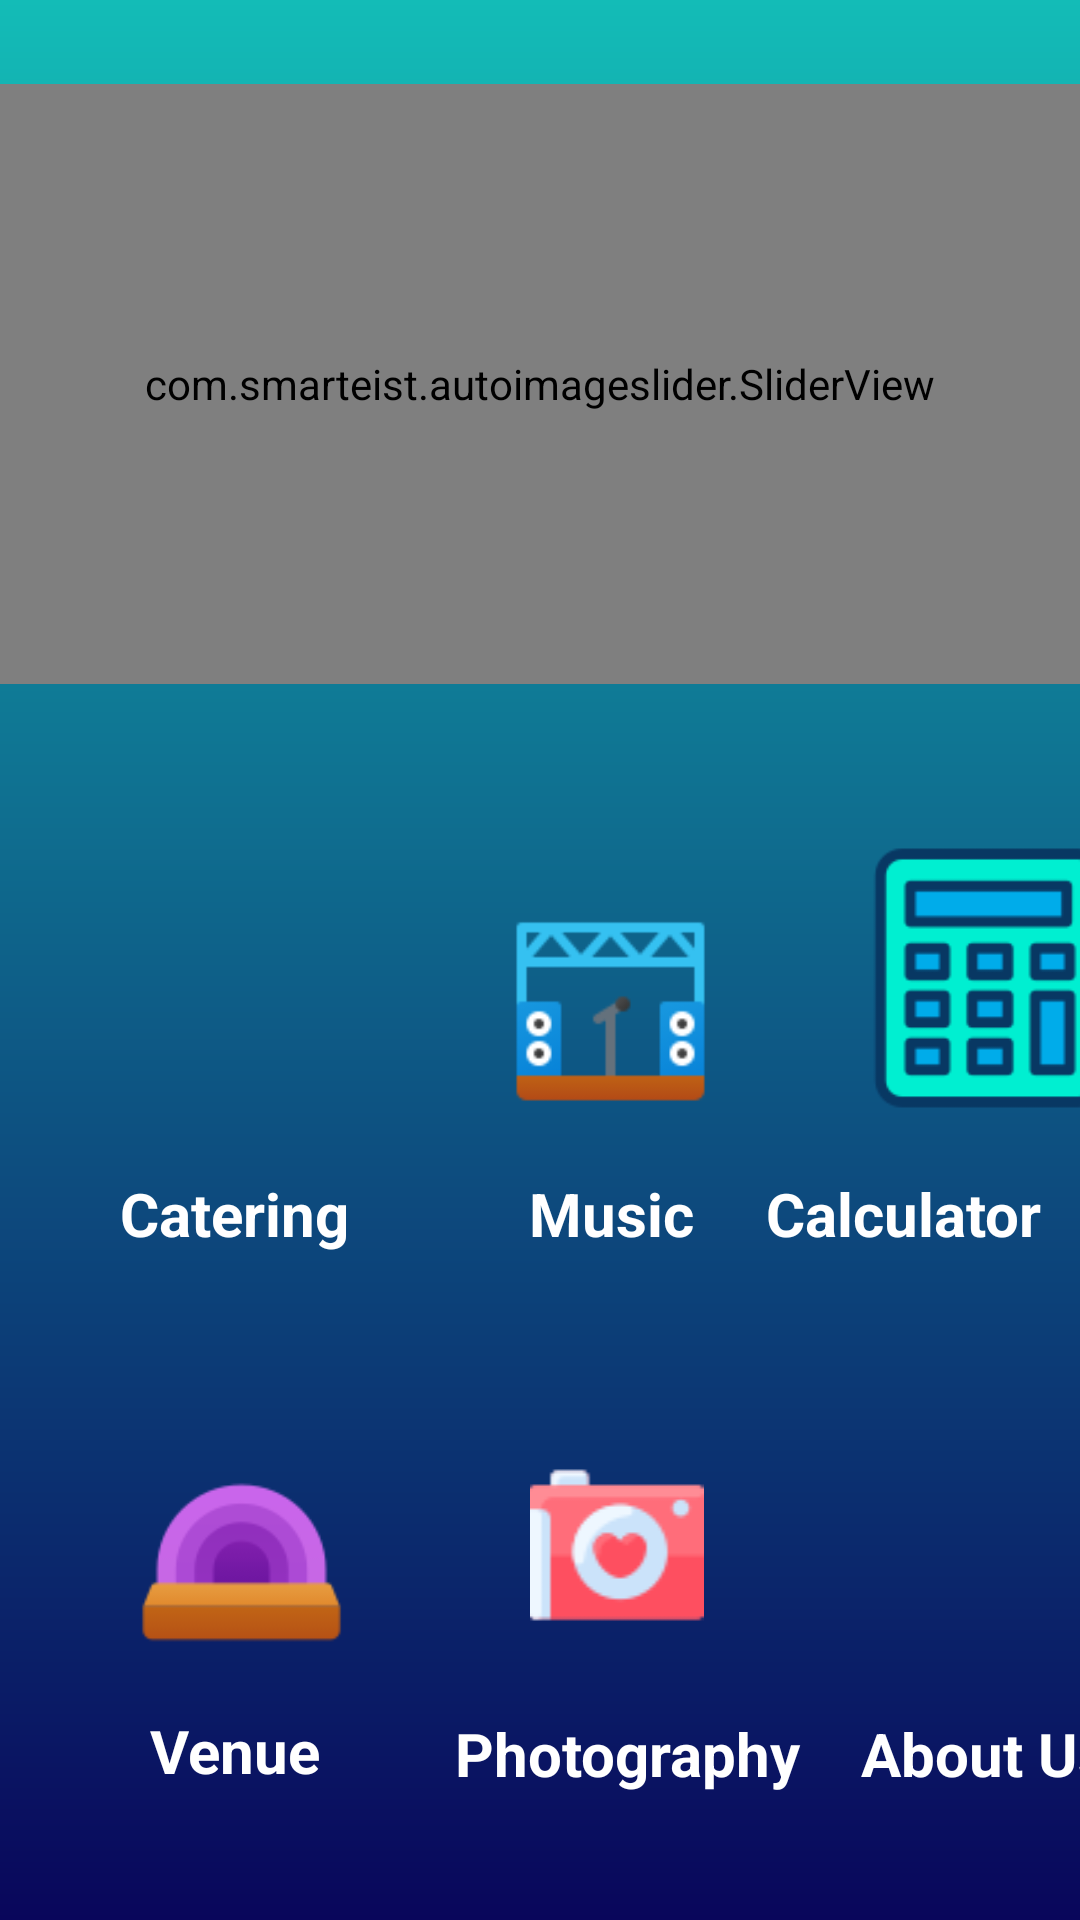

This screen was rendered from an Android layout file. Write that file and the resources it references.
<!-- AndroidManifest.xml: application theme Theme.EventHub -->
<!-- res/layout/activity_home.xml -->
<?xml version="1.0" encoding="utf-8"?>
<androidx.constraintlayout.widget.ConstraintLayout xmlns:android="http://schemas.android.com/apk/res/android"
    xmlns:app="http://schemas.android.com/apk/res-auto"
    xmlns:tools="http://schemas.android.com/tools"
    android:layout_width="match_parent"
    android:layout_height="match_parent"
    android:background="@drawable/gradient2"
    tools:context=".Home">

    <com.smarteist.autoimageslider.SliderView
        android:id="@+id/slider"
        android:layout_width="match_parent"
        android:layout_height="200dp"
        android:layout_centerInParent="true"
        android:layout_marginTop="28dp"
        app:layout_constraintEnd_toEndOf="parent"
        app:layout_constraintHorizontal_bias="0.0"
        app:layout_constraintStart_toStartOf="parent"
        app:layout_constraintTop_toTopOf="parent"
        app:sliderAnimationDuration="600"
        app:sliderAutoCycleDirection="back_and_forth"
        app:sliderIndicatorAnimationDuration="600"
        app:sliderIndicatorEnabled="true"
        app:sliderIndicatorGravity="center_horizontal|bottom"
        app:sliderIndicatorMargin="15dp"
        app:sliderIndicatorOrientation="horizontal"
        app:sliderIndicatorPadding="3dp"
        app:sliderIndicatorRadius="2dp"
        app:sliderIndicatorSelectedColor="#5A5A5A"
        app:sliderIndicatorUnselectedColor="#FFF"
        app:sliderScrollTimeInSec="1" />

    <TextView
        android:id="@+id/textView12"
        android:textColor="@color/white"
        android:layout_width="wrap_content"
        android:layout_height="wrap_content"
        android:layout_marginStart="60dp"
        android:layout_marginLeft="60dp"
        android:layout_marginTop="16dp"
        android:text="@string/music"
        android:textSize="20sp"
        android:textStyle="bold"
        app:layout_constraintStart_toEndOf="@+id/textView11"
        app:layout_constraintTop_toBottomOf="@+id/imageView2" />

    <TextView
        android:id="@+id/textView13"
        android:textColor="@color/white"
        android:layout_width="wrap_content"
        android:layout_height="wrap_content"
        android:layout_marginTop="16dp"
        android:text="@string/calculator"
        android:textSize="20sp"
        android:textStyle="bold"
        app:layout_constraintBottom_toBottomOf="@+id/textView12"
        app:layout_constraintEnd_toEndOf="parent"
        app:layout_constraintHorizontal_bias="0.658"
        app:layout_constraintStart_toEndOf="@+id/textView12"
        app:layout_constraintTop_toBottomOf="@+id/imageView3"
        app:layout_constraintVertical_bias="1.0" />

    <ImageView
        android:id="@+id/imageView2"
        android:layout_width="81dp"
        android:layout_height="79dp"
        android:layout_marginStart="46dp"
        android:layout_marginLeft="46dp"
        android:layout_marginTop="68dp"

        android:contentDescription="TODO"
        android:onClick="music"
        app:layout_constraintStart_toEndOf="@+id/imageView8"
        app:layout_constraintTop_toBottomOf="@+id/slider"
        app:srcCompat="@drawable/music"
        tools:ignore="ImageContrastCheck,SpeakableTextPresentCheck,DuplicateSpeakableTextCheck" />

    <ImageView
        android:id="@+id/imageView3"
        android:layout_width="92dp"
        android:layout_height="92dp"
        android:layout_marginStart="40dp"
        android:layout_marginLeft="40dp"
        android:layout_marginTop="52dp"
        android:contentDescription="TODO"
        app:layout_constraintStart_toEndOf="@+id/imageView2"
        app:layout_constraintTop_toBottomOf="@+id/slider"
        app:srcCompat="@drawable/calculator" />

    <TextView
        android:id="@+id/textView14"
        android:textColor="@color/white"
        android:layout_width="wrap_content"
        android:layout_height="wrap_content"
        android:layout_marginStart="50dp"
        android:layout_marginLeft="50dp"
        android:layout_marginTop="11dp"
        android:text="@string/venue"
        android:textSize="20sp"
        android:textStyle="bold"
        app:layout_constraintStart_toStartOf="parent"
        app:layout_constraintTop_toBottomOf="@+id/imageView5" />

    <TextView
        android:id="@+id/textView16"
        android:textColor="@color/white"
        android:layout_width="wrap_content"
        android:layout_height="wrap_content"
        android:layout_marginStart="20dp"
        android:layout_marginLeft="20dp"
        android:layout_marginTop="15dp"
        android:text="@string/about_us"
        android:textSize="20sp"
        android:textStyle="bold"
        app:layout_constraintStart_toEndOf="@+id/textView15"
        app:layout_constraintTop_toBottomOf="@+id/imageView7" />

    <ImageView
        android:id="@+id/imageView5"
        android:layout_width="79dp"
        android:layout_height="75dp"
        android:layout_marginStart="41dp"
        android:layout_marginLeft="41dp"
        android:layout_marginTop="66dp"
        app:layout_constraintStart_toStartOf="parent"
        app:layout_constraintTop_toBottomOf="@+id/textView11"
        app:srcCompat="@drawable/stage"
        android:contentDescription="TODO" />

    <ImageView
        android:id="@+id/imageView6"
        android:layout_width="67dp"
        android:layout_height="0dp"
        android:layout_marginStart="52dp"
        android:layout_marginLeft="52dp"
        android:layout_marginTop="68dp"
        app:layout_constraintStart_toEndOf="@+id/imageView5"
        app:layout_constraintTop_toBottomOf="@+id/textView12"
        app:srcCompat="@drawable/photo"
        android:contentDescription="TODO" />

    <TextView
        android:id="@+id/textView15"
        android:textColor="@color/white"
        android:layout_width="wrap_content"
        android:layout_height="wrap_content"
        android:layout_marginStart="45dp"
        android:layout_marginLeft="45dp"
        android:layout_marginTop="27dp"
        android:text="@string/photography"
        android:textSize="20sp"
        android:textStyle="bold"
        app:layout_constraintStart_toEndOf="@+id/textView14"
        app:layout_constraintTop_toBottomOf="@+id/imageView6" />

    <ImageView
        android:id="@+id/imageView7"
        android:layout_width="84dp"
        android:layout_height="81dp"
        android:layout_marginStart="52dp"
        android:layout_marginLeft="52dp"
        android:layout_marginTop="57dp"
        app:layout_constraintStart_toEndOf="@+id/imageView6"
        app:layout_constraintTop_toBottomOf="@+id/textView13"
        app:srcCompat="@drawable/about"
        android:contentDescription="TODO" />

    <ImageView
        android:id="@+id/imageView8"
        android:layout_width="77dp"
        android:layout_height="95dp"
        android:layout_marginStart="40dp"
        android:layout_marginLeft="40dp"
        android:layout_marginTop="52dp"
        android:onClick="catering"
        app:layout_constraintStart_toStartOf="parent"
        app:layout_constraintTop_toBottomOf="@+id/slider"
        app:srcCompat="@drawable/restaurant"
        tools:ignore="SpeakableTextPresentCheck,ImageContrastCheck"
        android:contentDescription="@string/todo" />

    <TextView
        android:id="@+id/textView11"
        android:textColor="@color/white"
        android:layout_width="wrap_content"
        android:layout_height="wrap_content"
        android:layout_marginStart="40dp"
        android:layout_marginLeft="40dp"
        android:layout_marginTop="16dp"
        android:text="@string/catering"
        android:textSize="20sp"
        android:textStyle="bold"
        app:layout_constraintBottom_toBottomOf="@+id/textView12"
        app:layout_constraintStart_toStartOf="parent"
        app:layout_constraintTop_toBottomOf="@+id/imageView8" />

</androidx.constraintlayout.widget.ConstraintLayout>
<!-- resources referenced by this layout -->
<resources>
  <color name="white">#FFFFFFFF</color>
  <!-- drawable calculator: png bitmap (drawable, 2201 bytes) -->
  <!-- drawable gradient2 (drawable-v21) -->
  <?xml version="1.0" encoding="utf-8"?>
  <shape xmlns:android="http://schemas.android.com/apk/res/android" android:shape="rectangle" >
      <gradient
          android:startColor = "#13BCB7"
          android:endColor = "#09065B"
          android:angle = "270"
          android:type = "linear" />
  </shape>
  <!-- drawable music: png bitmap (drawable, 2866 bytes) -->
  <!-- drawable photo: png bitmap (drawable, 2035 bytes) -->
  <!-- drawable stage: png bitmap (drawable, 2723 bytes) -->
  <string name="about_us">About Us</string>
  <string name="calculator">Calculator</string>
  <string name="catering">Catering</string>
  <string name="music">Music</string>
  <string name="photography">Photography</string>
  <string name="todo">TODO</string>
  <string name="venue">Venue</string>
  <style name="Theme.EventHub" parent="Theme.MaterialComponents.DayNight.DarkActionBar">
          
          <item name="colorPrimary">@color/purple_700</item>
          <item name="colorPrimaryVariant">@color/purple_700</item>
          <item name="colorOnPrimary">@color/white</item>
          
          <item name="colorSecondary">@color/teal_200</item>
          <item name="colorSecondaryVariant">@color/teal_700</item>
          <item name="colorOnSecondary">@color/black</item>
          
          <item name="android:statusBarColor" tools:targetApi="l">?attr/colorPrimaryVariant</item>
          
      </style>
  <color name="purple_700">#FF3700B3</color>
  <color name="teal_200">#FF03DAC5</color>
  <color name="teal_700">#FF018786</color>
  <color name="black">#FF000000</color>
</resources>
